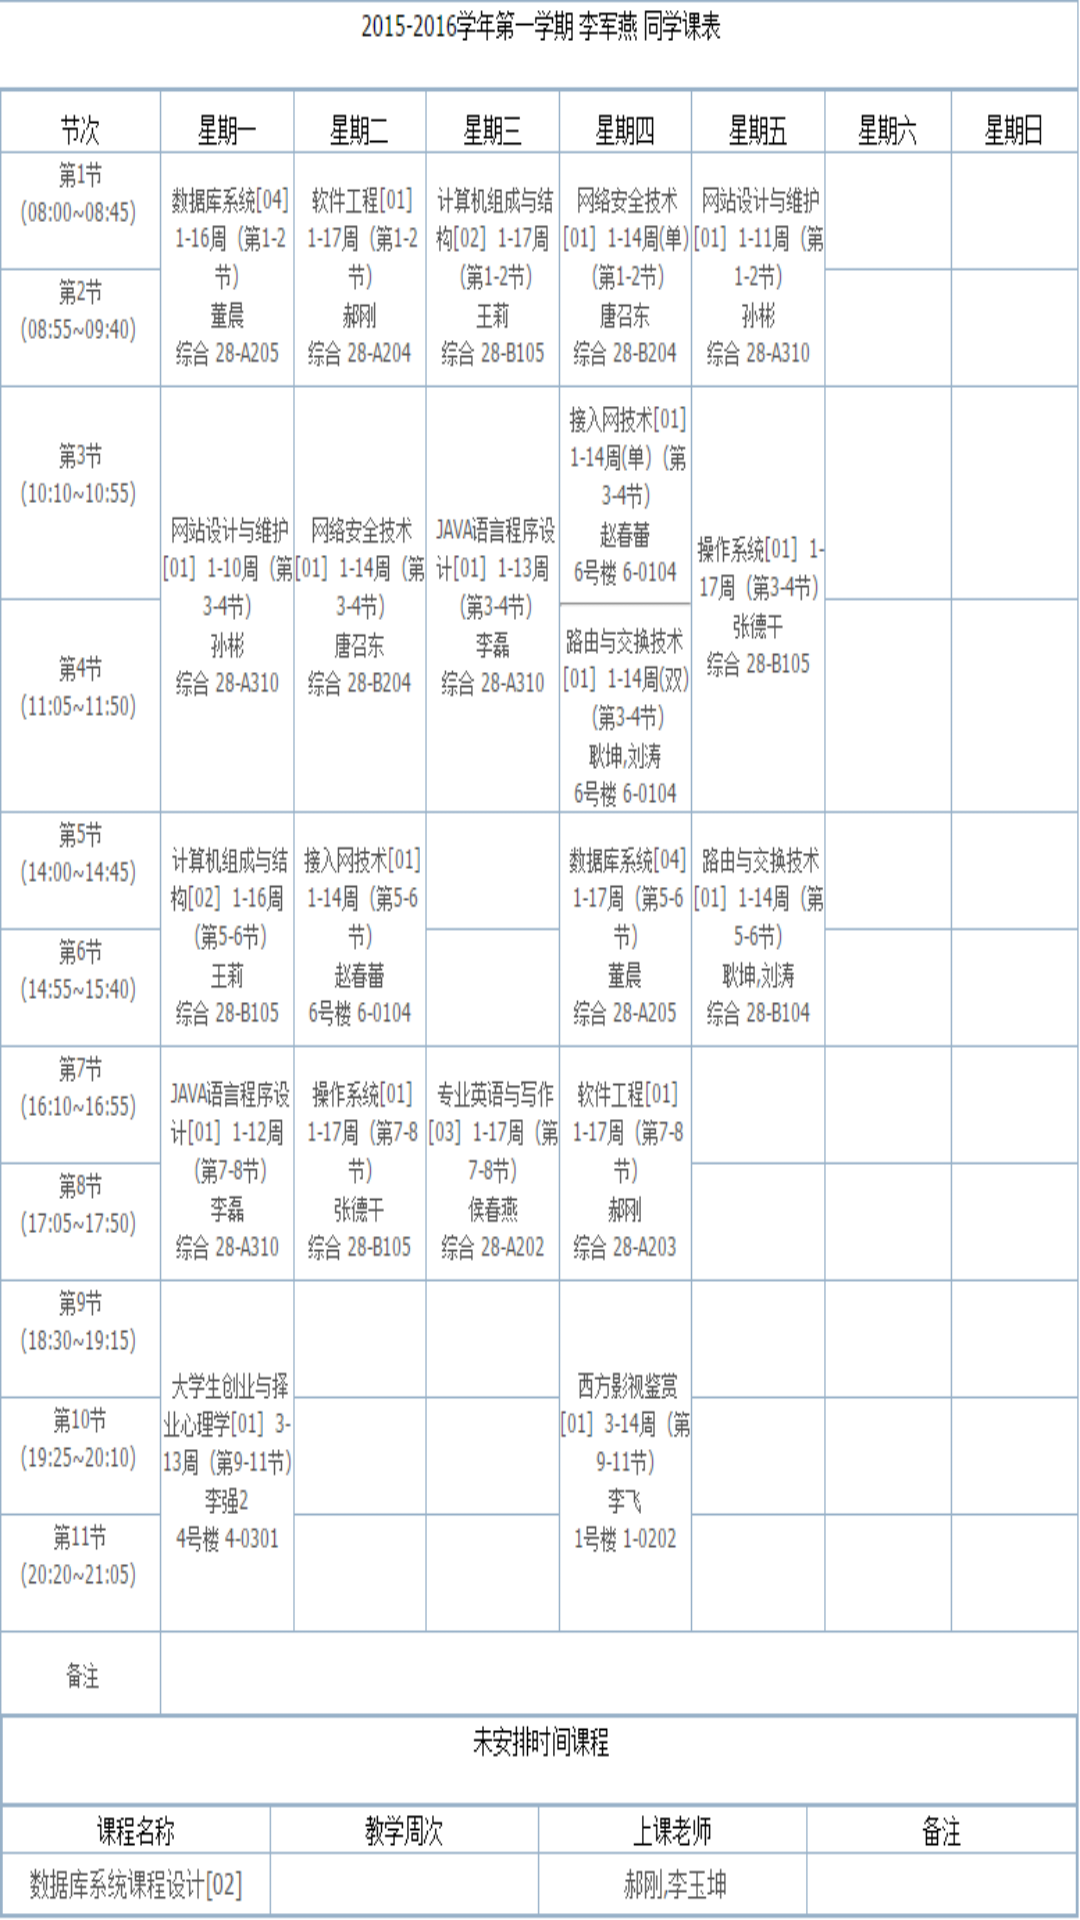

Here is an Android app screen rendered from its layout file. Give the layout XML and the strings, colors and styles it references.
<!-- AndroidManifest.xml: application theme AppTheme -->
<!-- res/layout/activity_blackboard.xml -->
<LinearLayout xmlns:android="http://schemas.android.com/apk/res/android"
    xmlns:tools="http://schemas.android.com/tools"
    android:layout_width="fill_parent"
    android:layout_height="fill_parent"
    android:orientation="vertical"
    android:background="@drawable/classtable"
    tools:context="com.lijunyan.tjut.text_2.CameraNext">

    
        
        
        
        
        

</LinearLayout>
<!-- resources referenced by this layout -->
<resources>
  <!-- drawable classtable: png bitmap (drawable, 51377 bytes) -->
  <style name="AppTheme" parent="Theme.AppCompat.Light.DarkActionBar">
          
      </style>
</resources>
